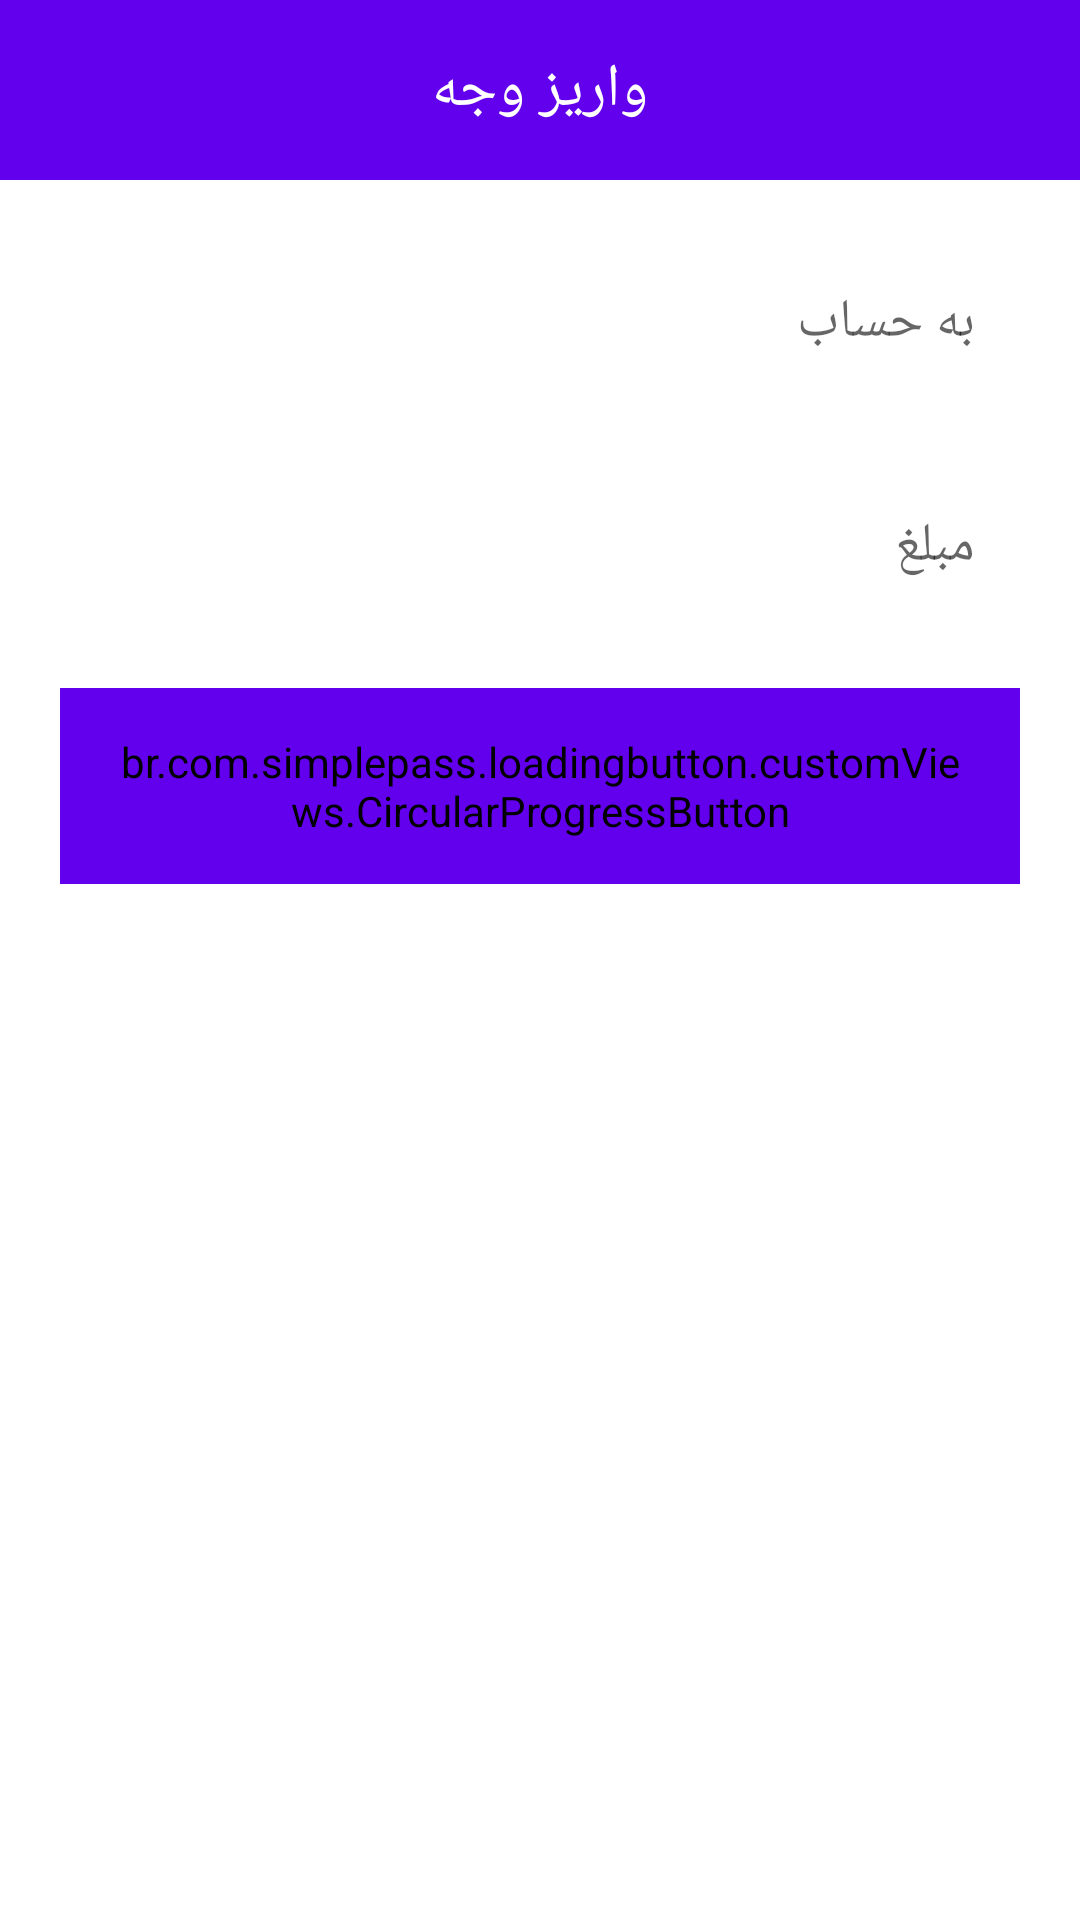

Layout XML and referenced resources for this Android screen:
<!-- AndroidManifest.xml: application theme Theme.MyBank -->
<!-- res/layout/fragment_deposit.xml -->
<?xml version="1.0" encoding="utf-8"?>
<layout xmlns:android="http://schemas.android.com/apk/res/android"
    xmlns:app="http://schemas.android.com/apk/res-auto"
    xmlns:tools="http://schemas.android.com/tools">


    <LinearLayout
        android:layout_width="match_parent"
        android:layout_height="match_parent"
        android:layoutDirection="rtl"
        android:orientation="vertical"
        tools:context=".main.addAccount.AddAccount">

        <RelativeLayout
            android:id="@+id/top_toolbar"
            android:layout_width="match_parent"
            android:layout_height="60dp"
            android:background="@color/purple_500"
            app:layout_constraintTop_toTopOf="parent">

            <TextView
                android:layout_width="wrap_content"
                android:layout_height="wrap_content"
                android:layout_centerInParent="true"
                android:text="@string/transfer_money"
                android:textAppearance="@style/vazirFont"
                android:textColor="@color/white"
                android:textSize="20sp" />

            <ImageView
                android:id="@+id/back"
                android:layout_width="30dp"
                android:layout_height="30dp"
                android:layout_alignParentStart="true"
                android:layout_centerVertical="true"
                android:layout_margin="5dp"
                android:padding="3dp"
                android:src="@drawable/ic_baseline_arrow_back_24"
                app:tint="@color/white"
                tools:ignore="ContentDescription" />
        </RelativeLayout>

        <androidx.constraintlayout.widget.ConstraintLayout
            android:layout_width="match_parent"
            android:layout_height="wrap_content"
            android:clipToPadding="false"
            android:paddingBottom="20dp">


            <EditText
                android:id="@+id/toAccount"
                android:layout_width="match_parent"
                android:layout_height="wrap_content"
                android:layout_margin="20dp"
                android:layout_marginTop="20dp"
                android:background="@drawable/purple_rounded_rectangle_10dp"
                android:backgroundTint="@color/light_gray"
                android:hint="@string/to_account"
                android:inputType="number"
                android:padding="15dp"
                app:layout_constraintTop_toTopOf="parent"
                tools:ignore="Autofill" />

            <EditText
                android:id="@+id/amount"
                android:layout_width="match_parent"
                android:layout_height="wrap_content"
                android:layout_margin="20dp"
                android:background="@drawable/purple_rounded_rectangle_10dp"
                android:backgroundTint="@color/light_gray"
                android:hint="@string/amount"
                android:inputType="number"
                android:padding="15dp"
                app:layout_constraintTop_toBottomOf="@+id/toAccount"
                tools:ignore="Autofill" />

            <br.com.simplepass.loadingbutton.customViews.CircularProgressButton
                android:id="@+id/deposit_money"
                android:layout_width="match_parent"
                android:layout_height="wrap_content"
                android:layout_margin="20dp"
                android:layout_marginTop="20dp"
                android:background="@drawable/purple_rounded_rectangle_10dp"
                android:backgroundTint="@color/purple_500"
                android:padding="15dp"
                android:text="@string/transfer_money"
                android:textAppearance="@style/vazirFont"
                android:textColor="@color/white"
                app:layout_constraintLeft_toLeftOf="parent"
                app:layout_constraintRight_toRightOf="parent"
                app:layout_constraintTop_toBottomOf="@+id/amount"
                app:spinning_bar_color="@color/white"
                app:spinning_bar_padding="5dp" />

        </androidx.constraintlayout.widget.ConstraintLayout>


    </LinearLayout>
</layout>
<!-- resources referenced by this layout -->
<resources>
  <color name="light_gray">#f2f2f2</color>
  <color name="purple_500">#FF6200EE</color>
  <color name="white">#FFFFFFFF</color>
  <string name="amount">مبلغ</string>
  <string name="to_account">به حساب</string>
  <string name="transfer_money">واریز وجه</string>
  <style name="vazirFont" parent="Theme.AppCompat.Light.NoActionBar">
          <item name="android:fontFamily">@font/vazir</item>
          <item name="android:textSize">15sp</item>
          <item name="android:textColor">@color/black</item>
      </style>
  <style name="Theme.MyBank" parent="Theme.MaterialComponents.DayNight.NoActionBar">
          
          <item name="colorPrimary">@color/purple_500</item>
          <item name="colorPrimaryVariant">@color/purple_700</item>
          <item name="colorOnPrimary">@color/white</item>
          
          <item name="colorSecondary">@color/teal_200</item>
          <item name="colorSecondaryVariant">@color/teal_700</item>
          <item name="colorOnSecondary">@color/black</item>
          
          <item name="android:statusBarColor" tools:targetApi="l">?attr/colorPrimaryVariant</item>
          
      </style>
  <color name="black">#FF000000</color>
  <color name="purple_700">#FF3700B3</color>
  <color name="teal_200">#FF03DAC5</color>
  <color name="teal_700">#FF018786</color>
</resources>
